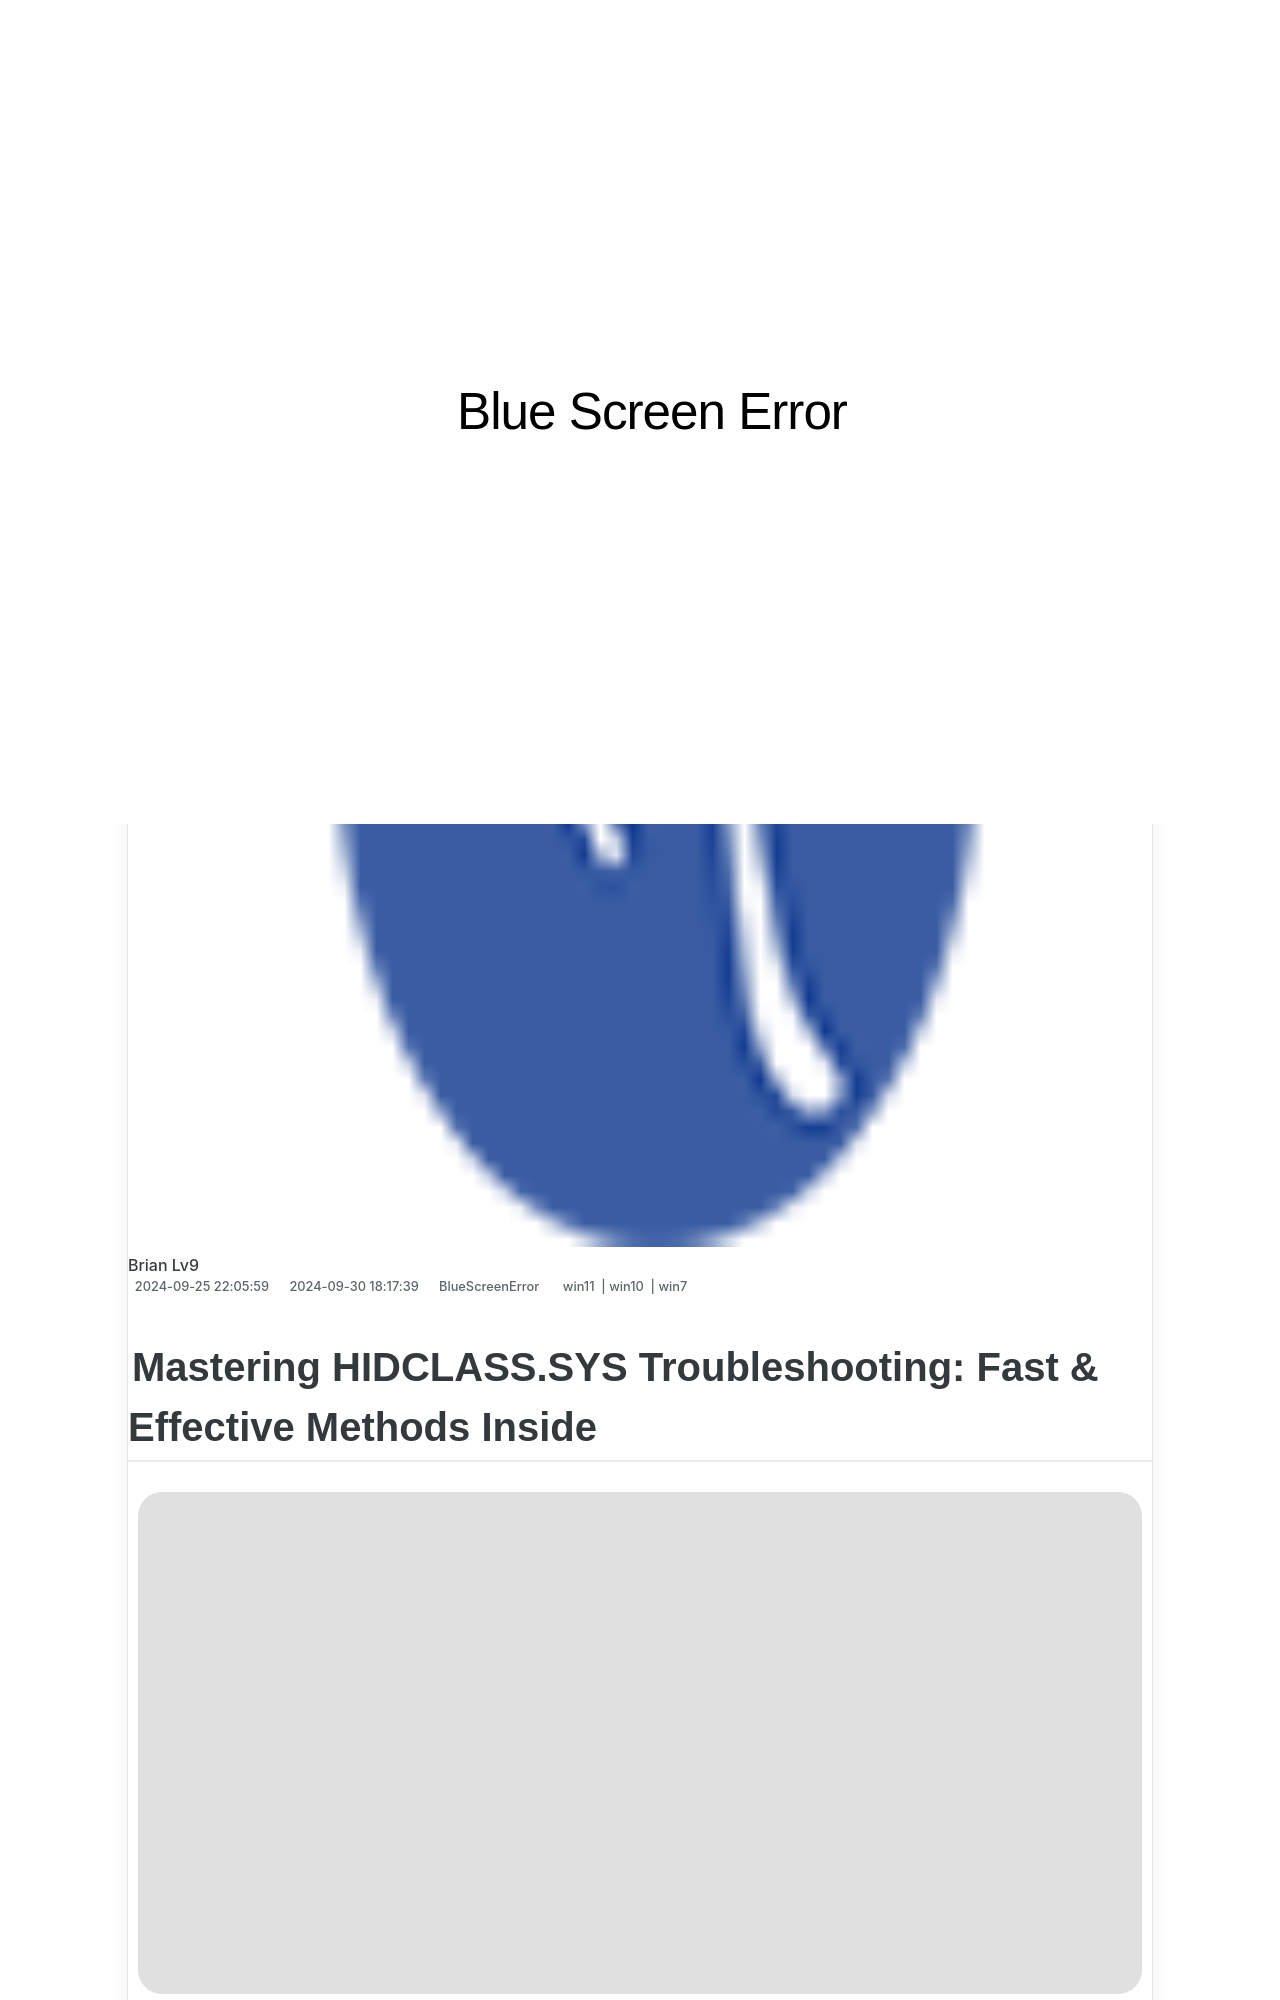

repository: techidaily/site-blue-screen-error · page: adidas-group/index.html · generator: jekyll

---
title: Adidas Group
date: 2024-09-25T22:05:59.453Z
updated: 2024-09-30T18:17:39.898Z
tags:
  - win11
  - win10
  - win7
categories:
  - BlueScreenError
description: This Article Describes Adidas Group
excerpt: This Article Describes Adidas Group
thumbnail: https://thmb.techidaily.com/1b6bd87fb69528ca155c06e5b875ef324da9b58f7b280352d1825d08ae0e7d31.png
---

## Mastering HIDCLASS.SYS Troubleshooting: Fast & Effective Methods Inside

![HIDCLASS.SYS blue screen](https://images.drivereasy.com/wp-content/uploads/2018/12/img_5c0f979ba4f30.jpg)

 If you keep getting blue screens with an**HIDCLASS.SYS** error, don’t worry. It should be pretty easy to fix…

## 2 Fixes for HIDCLASS.SYS

1. [**Update your drivers (nearly always fixes the issue)**](https://www.drivereasy.com/knowledge/hidclass-sys-solved/#F1)
2. [**Run SFC**](https://tools.techidaily.com/drivereasy/download/)
